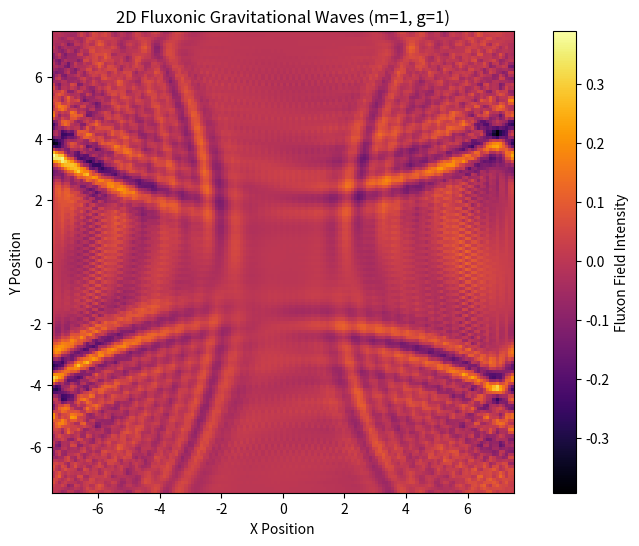

The matplotlib source for this figure:
import numpy as np
import matplotlib.pyplot as plt

# Define spatial and time grid
Nx, Ny = 150, 150
Nt = 1500
L = 15.0
dx, dy = L / Nx, L / Ny
dt = 0.01

# Fluxon interaction parameters
m = 1.0
g = 1.0
gravitational_potential = -1.0
rotation_potential = -0.8

# Initialize fluxonic gravitational core
x = np.linspace(-L/2, L/2, Nx)
y = np.linspace(-L/2, L/2, Ny)
X, Y = np.meshgrid(x, y)
phi = np.exp(-(X**2 + Y**2)) * np.sin(4 * np.arctan2(Y, X))  # Rotating initial condition
phi_old = np.copy(phi)
phi_new = np.zeros_like(phi)

# Simulation loop
for n in range(Nt):
    d2phi_dx2 = (np.roll(phi, -1, axis=0) - 2 * phi + np.roll(phi, 1, axis=0)) / dx**2
    d2phi_dy2 = (np.roll(phi, -1, axis=1) - 2 * phi + np.roll(phi, 1, axis=1)) / dy**2
    gravity_term = gravitational_potential * np.sqrt(X**2 + Y**2) * phi
    rotation_term = rotation_potential * (X * np.roll(phi, -1, axis=1) - Y * np.roll(phi, -1, axis=0))  # Completed rotation
    phi_new = 2 * phi - phi_old + dt**2 * (d2phi_dx2 + d2phi_dy2 - m**2 * phi - g * phi**3 + gravity_term + rotation_term)
    phi_old = np.copy(phi)
    phi = np.copy(phi_new)

# Visualization
plt.figure(figsize=(10, 6))
plt.imshow(phi, cmap="inferno", extent=[-L/2, L/2, -L/2, L/2])
plt.colorbar(label="Fluxon Field Intensity")
plt.xlabel("X Position")
plt.ylabel("Y Position")
plt.title("2D Fluxonic Gravitational Waves (m=1, g=1)")
plt.savefig("gravity_2d_plot.png")
plt.close()

print("Simulation done! Check gravity_2d_plot.png")
